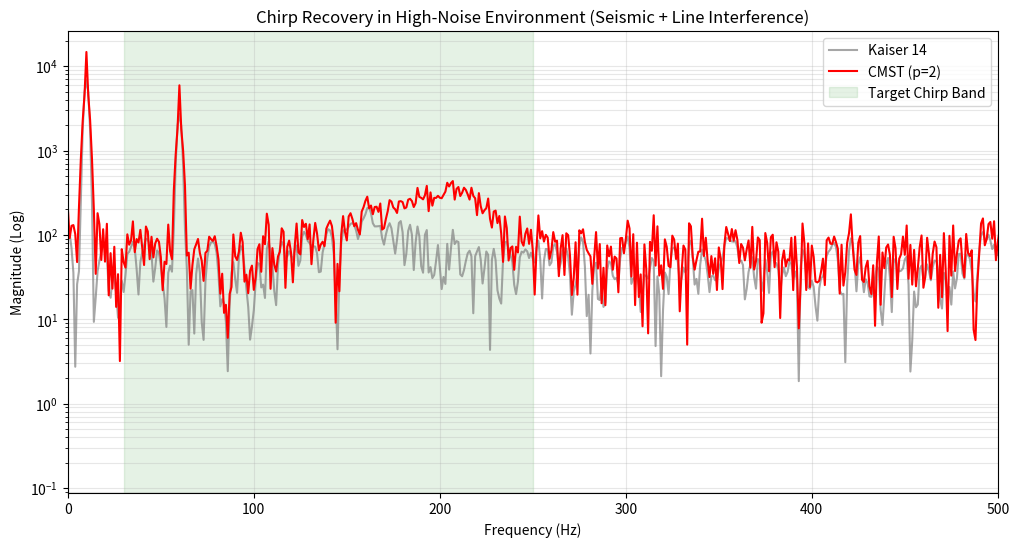

Python code for this plot:
import numpy as np
import matplotlib.pyplot as plt

# Setup Simulation Parameters
fs = 4096*4  
T = 1.0    # 1 second of data
t = np.linspace(0, T, int(fs * T))

# Generate a Gravitational Wave "Chirp"
# Frequency starts at 30Hz and sweeps to 250Hz (typical BBH merger)
f_start = 30
f_end = 250
chirp = np.sin(2 * np.pi * (f_start * t + (f_end - f_start) * t**2 / (2 * T)))

# Apply a quick ramp-up and a ringdown-like decay to make it "real"
envelope = np.exp(-8 * (t - T)**2) 
signal = chirp * envelope

# Add "Real-World" Noise
# Instead of white noise, let's add a "Seismic Wall" (low frequency dominance)
# and a few "Spectral Lines" (60Hz hum)
white_noise = np.random.normal(0, 1.5, len(t))
seismic_noise = 5.0 * np.sin(2 * np.pi * 10 * t) # Heavy 10Hz noise
power_line = 2.0 * np.sin(2 * np.pi * 60 * t)   # 60Hz noise
data = signal + 0.5*(white_noise + seismic_noise + power_line)

# Define Windows
def cmst_p2(N):
    tau = np.linspace(-1, 1, N)
    w = np.zeros(N)
    mask = np.abs(tau) < 1
    w[mask] = np.exp(1 + tau[mask]**2 - 1/(1 - tau[mask]**2))
    return w / np.max(w)

w_kaiser = np.kaiser(len(t), 14)
w_cmst = cmst_p2(len(t))

#  Analysis
fft_kaiser = np.abs(np.fft.rfft(data * w_kaiser))
fft_cmst = np.abs(np.fft.rfft(data * w_cmst))
freqs = np.fft.rfftfreq(len(t), 1/fs)

#  Visualization
plt.figure(figsize=(12, 6))
plt.semilogy(freqs, fft_kaiser, label='Kaiser 14', color='gray', alpha=0.7)
plt.semilogy(freqs, fft_cmst, label='CMST (p=2)', color='red', linewidth=1.5)

plt.axvspan(30, 250, color='green', alpha=0.1, label='Target Chirp Band')
plt.title("Chirp Recovery in High-Noise Environment (Seismic + Line Interference)")
plt.xlabel("Frequency (Hz)")
plt.ylabel("Magnitude (Log)")
plt.xlim(0, 500)
plt.legend()
plt.grid(True, which='both', alpha=0.3)
plt.savefig('chirp_simulation.png')
plt.show()
print("Saved chirp_simulation.png")
# Calculate SNR-like metric in the band
band_mask = (freqs >= 30) & (freqs <= 250)
snr_kaiser = np.mean(fft_kaiser[band_mask]) / np.std(fft_kaiser[~band_mask & (freqs < 500)])
snr_cmst = np.mean(fft_cmst[band_mask]) / np.std(fft_cmst[~band_mask & (freqs < 500)])


